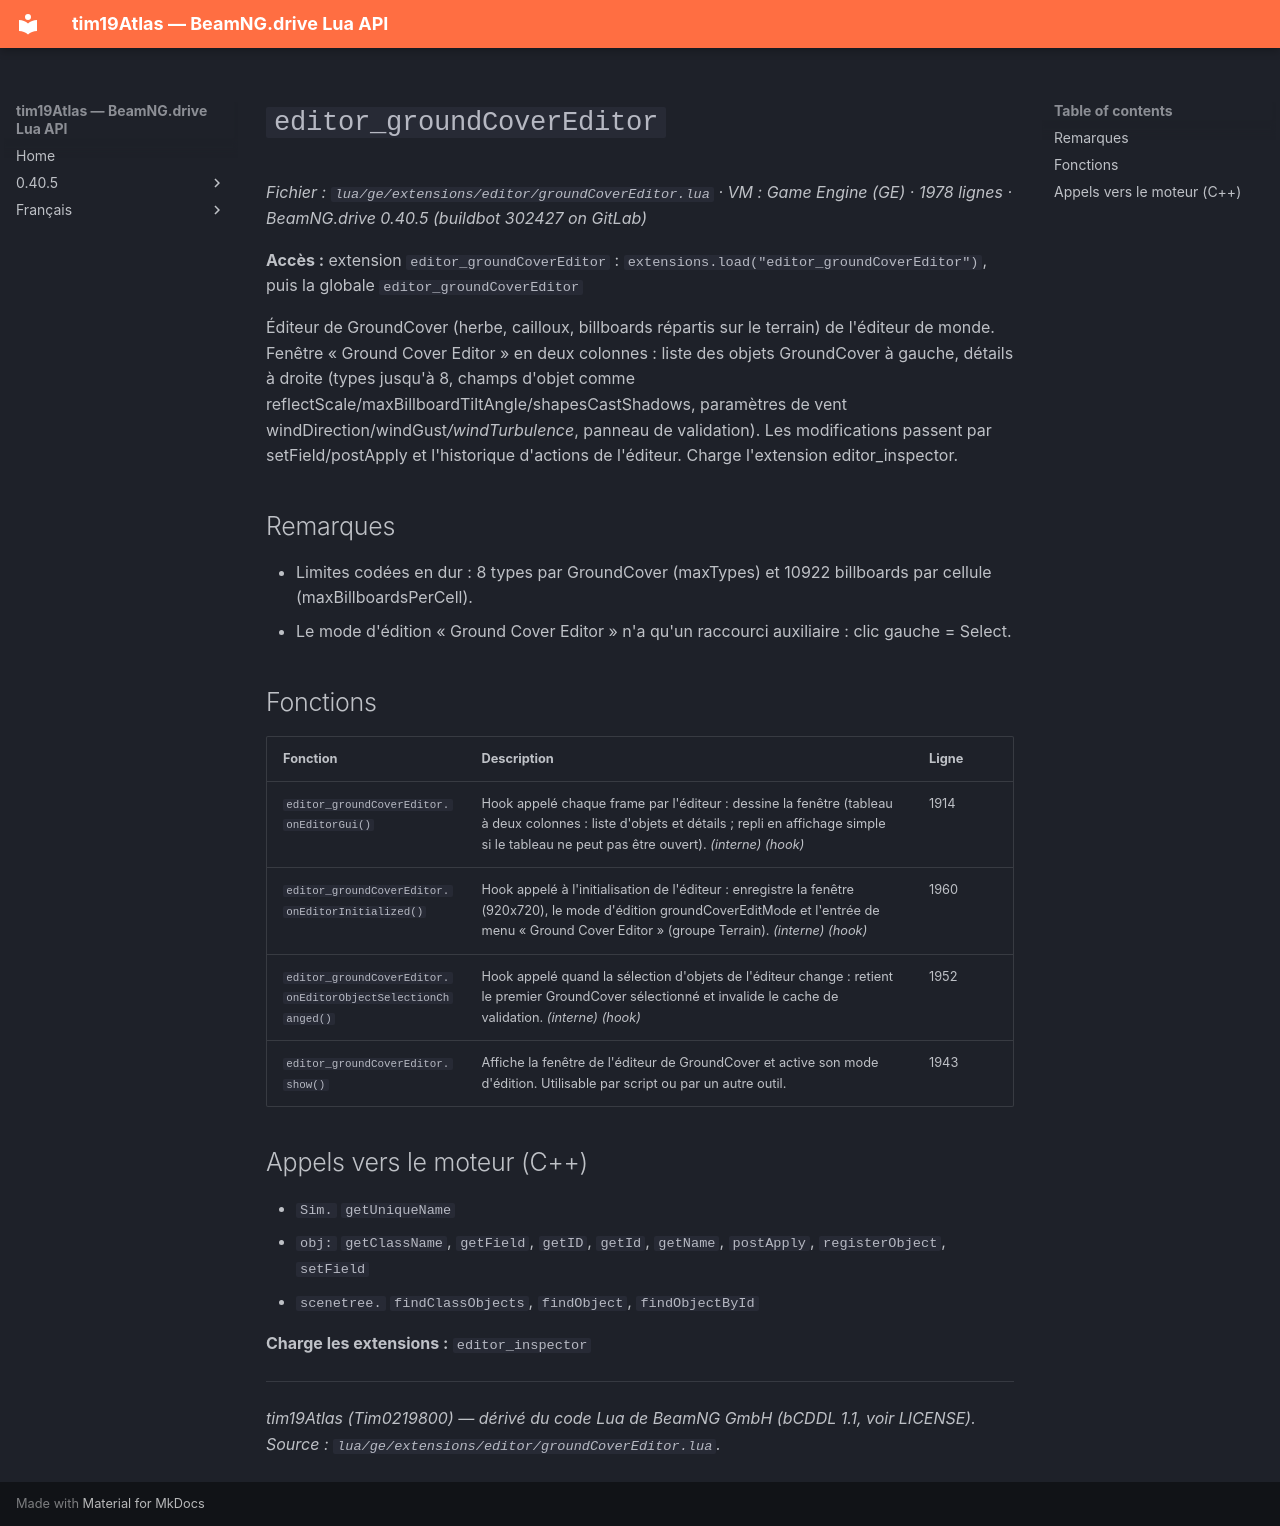

repository: Tim0219800/beamng-lua-atlas · page: fr/0.40.5/ge/extensions/editor/groundCoverEditor.html · generator: mkdocs

# `editor_groundCoverEditor`

*Fichier : `lua/ge/extensions/editor/groundCoverEditor.lua` · VM : Game Engine (GE) · 1978 lignes · BeamNG.drive 0.40.5 (buildbot 302427 on GitLab)*

**Accès :** extension `editor_groundCoverEditor` : `extensions.load("editor_groundCoverEditor")`, puis la globale `editor_groundCoverEditor`

Éditeur de GroundCover (herbe, cailloux, billboards répartis sur le terrain) de l'éditeur de monde. Fenêtre « Ground Cover Editor » en deux colonnes : liste des objets GroundCover à gauche, détails à droite (types jusqu'à 8, champs d'objet comme reflectScale/maxBillboardTiltAngle/shapesCastShadows, paramètres de vent windDirection/windGust*/windTurbulence*, panneau de validation). Les modifications passent par setField/postApply et l'historique d'actions de l'éditeur. Charge l'extension editor_inspector.

## Remarques

- Limites codées en dur : 8 types par GroundCover (maxTypes) et 10922 billboards par cellule (maxBillboardsPerCell).
- Le mode d'édition « Ground Cover Editor » n'a qu'un raccourci auxiliaire : clic gauche = Select.

## Fonctions

| Fonction | Description | Ligne |
|---|---|---|
| `editor_groundCoverEditor.onEditorGui()` | Hook appelé chaque frame par l'éditeur : dessine la fenêtre (tableau à deux colonnes : liste d'objets et détails ; repli en affichage simple si le tableau ne peut pas être ouvert). *(interne)* *(hook)* | 1914 |
| `editor_groundCoverEditor.onEditorInitialized()` | Hook appelé à l'initialisation de l'éditeur : enregistre la fenêtre (920x720), le mode d'édition groundCoverEditMode et l'entrée de menu « Ground Cover Editor » (groupe Terrain). *(interne)* *(hook)* | 1960 |
| `editor_groundCoverEditor.onEditorObjectSelectionChanged()` | Hook appelé quand la sélection d'objets de l'éditeur change : retient le premier GroundCover sélectionné et invalide le cache de validation. *(interne)* *(hook)* | 1952 |
| `editor_groundCoverEditor.show()` | Affiche la fenêtre de l'éditeur de GroundCover et active son mode d'édition. Utilisable par script ou par un autre outil. | 1943 |

## Appels vers le moteur (C++)

- `Sim.` `getUniqueName`
- `obj:` `getClassName`, `getField`, `getID`, `getId`, `getName`, `postApply`, `registerObject`, `setField`
- `scenetree.` `findClassObjects`, `findObject`, `findObjectById`

**Charge les extensions :** `editor_inspector`

---
*tim19Atlas (Tim0219800) — dérivé du code Lua de BeamNG GmbH (bCDDL 1.1, voir LICENSE). Source : `lua/ge/extensions/editor/groundCoverEditor.lua`.*
